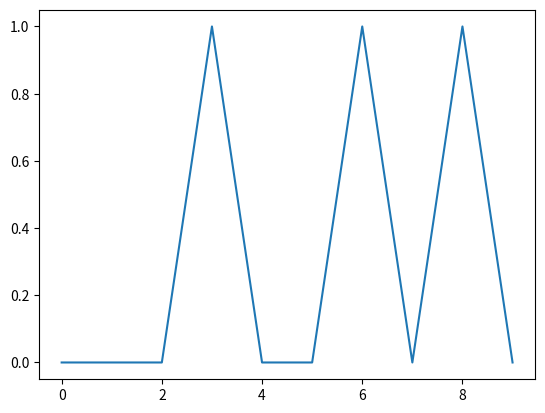

Recreate this plot in Python.
# Pour afficher les graphiques dans la continuité du code,
# et non pas dans une fenêtre à part:
# Pour pouvoir afficher des graphiques:
import matplotlib.pyplot as plt

# Pour utiliser la fonction randint, qui génère des nombres
# entiers de façon aléatoire:
from random import randint, seed

# Un Enum est une structure de données qui consiste en un
# ensemble d'éléments nommés. Une variable de ce type peut
# avoir comme valeur un de ces éléments.
from enum import Enum

# Ici nous définissons une sous-classe de Enum, qui contiendra
# les stratégies possibles.
class Strategie(Enum):
    CHANGER = 1
    GARDER = 2


# Utilise l'horloge système pour initialiser le générateur de
# nombres pseudo-aléatoires.
seed()


def play_game(strategie):
    '''Simule une partie du jeu Monty Hall.

    Cette fonction simule le choix de la porte par le participant,
    l'élimination d'une mauvaise porte par le présentateur, et le
    choix final. Elle ne retourne que le résultat de la partie, parce
    que nous n'aurons besoin que du résultat pour effectuer nos calculs.

    Args:
        strategie (Strategie): La stratégie du joueur

    Returns:
        bool: Le joueur a-t-il gagné?
    '''

    portes = [0, 1, 2]

    bonne_porte = randint(0, 2)

    # Choix du joueur
    premier_choix = randint(0, 2)

    # Il nous reste deux portes
    portes.remove(premier_choix)

    # Le présentateur élimine une porte
    if premier_choix == bonne_porte:
        portes.remove(portes[randint(0, 1)])
    else:
        portes = [bonne_porte]

    deuxieme_choix = 0
    # Le deuxieme choix depend de la strategie
    if strategie == Strategie.CHANGER:
        deuxieme_choix = portes[0]
    elif strategie == Strategie.GARDER:
        deuxieme_choix = premier_choix
    else:
        raise ValueError("Stratégie non reconnue!")

    return deuxieme_choix == bonne_porte


def play(strategie, nb_tours):
    '''Simule une suite de tours du jeu.

    Cette fonction renvoie les résultats de plusieurs parties
    du jeu Monty Hall sous forme d'une liste de gains par le
    joueur.

    Args:
        strategie (Strategie): La strategie du joueur
        nb_tours (int): Nombre de tours

    Returns:
        list: Liste des gains du joueurs à chaque partie
    '''

    # Ceci est une liste en compréhension. Pour en savoir plus, consulter
    # le cours "Apprenez à programmer en Python" sur OpenClassrooms
    return [1 if play_game(strategie) else 0 for i in range(nb_tours)]

def main():
    print("En changeant de porte, le joueur a gagné {} sur 10000 parties."
          .format(sum(play(Strategie.CHANGER, 10000))))
    print("En gardant son choix initial, le joueur a gagné {} sur 10000 parties."
          .format(sum(play(Strategie.GARDER, 10000))))
    plt.plot(play(Strategie.GARDER, 10))
    plt.show()


if __name__ == "__main__":
    main()
